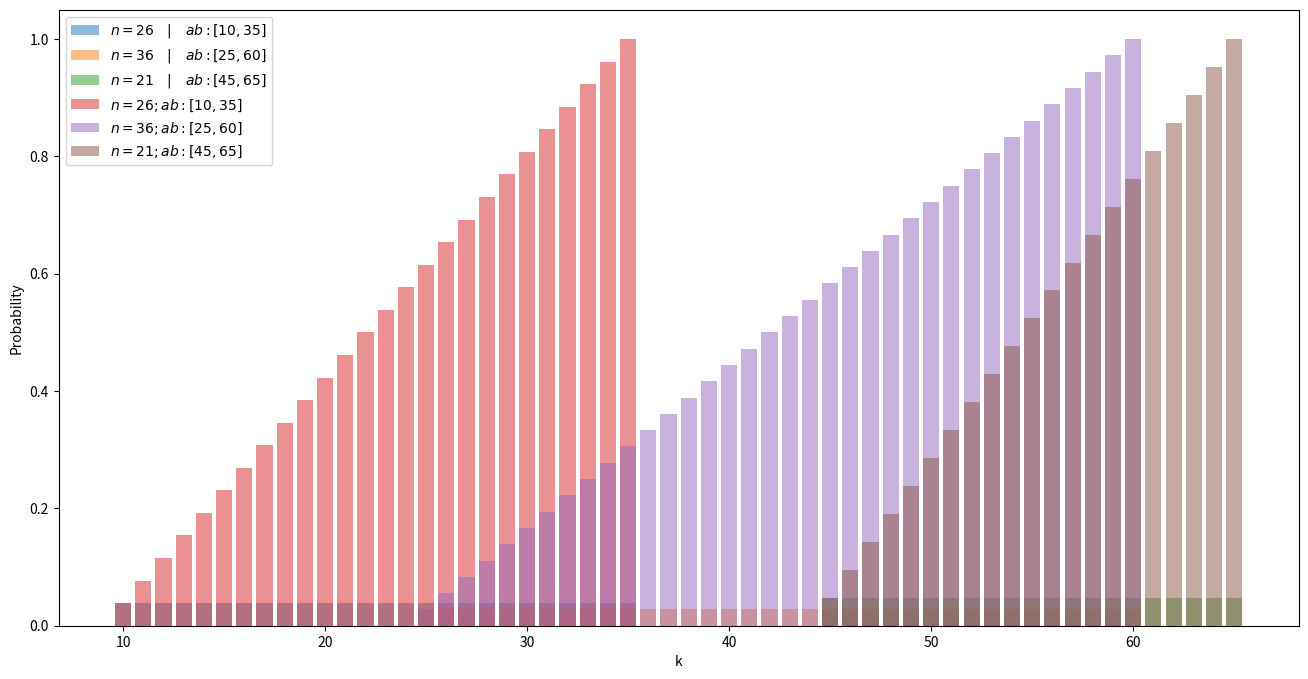

Write Python code to recreate this figure. (Note: this script raises an exception after producing the figure.)
%matplotlib inline
import matplotlib
import matplotlib.pyplot as plt

import numpy as np
import pandas as pd

np.seterr(divide='ignore')
plt.rcParams['figure.figsize'] = (16, 8)

def uniformDistribution(k, a, b):
    den = b - a + 1
    return 1/den

ud = uniformDistribution

# Distribution A
a, b = 10, 35
RANGE = np.arange(a, b + 1)
n = RANGE.size

plt.bar(
    RANGE, [ud(k, a, b) for k in RANGE], 
    alpha=0.5, 
    label=f'$n={n} \\quad|\\quad ab:[{a},{b}]$'
)

# Distribution B
a, b = 25, 60
RANGE = np.arange(a, b + 1)
n = RANGE.size

plt.bar(
    RANGE, [ud(k, a, b) for k in RANGE], 
    alpha=0.5, 
    label=f'$n={n} \\quad|\\quad ab:[{a},{b}]$'
)

# Distribution C
a, b = 45, 65
RANGE = np.arange(a, b + 1)
n = RANGE.size

plt.bar(
    RANGE, [ud(k, a, b) for k in RANGE], 
    alpha=0.5, 
    label=f'$n={n} \\quad|\\quad ab:[{a},{b}]$'
)

# Visualization
plt.xlabel('k')
plt.ylabel('Probability')
plt.legend()
plt.show()

def cumulativeUniformDistribution(k, a, b):
    k = np.floor(k)
    num = k - a + 1
    den = b - a + 1
    return num/den

cud = cumulativeUniformDistribution

# Cumulative distribution A
a, b = 10, 35
RANGE = np.arange(a, b + 1)
n = RANGE.size

plt.bar(
    RANGE, [cud(k, a, b) for k in RANGE], 
    alpha=0.5, 
    label=f'$n={n};ab:[{a},{b}]$'
)

# Cumulative distribution B
a, b = 25, 60
RANGE = np.arange(a, b + 1)
n = RANGE.size

plt.bar(
    RANGE, [cud(k, a, b) for k in RANGE], 
    alpha=0.5, 
    label=f'$n={n};ab:[{a},{b}]$'
)

# Cumulative distribution C
a, b = 45, 65
RANGE = np.arange(a, b + 1)
n = RANGE.size

plt.bar(
    RANGE, [cud(k, a, b) for k in RANGE], 
    alpha=0.5, 
    label=f'$n={n};ab:[{a},{b}]$'
)

# Visualization
plt.xlabel('k')
plt.ylabel('Probability')
plt.legend()
plt.show()

def factorial(n):
    # Factorial of n
    if n <= 1:
        return 1
    return n*factorial(n - 1)

def binomial(k, n):
    # Binomial coefficient of n and k
    n_ = factorial(n)
    k_ = factorial(k)
    nk_ = factorial(n - k)
    return n_//(k_*nk_)

def binomialDistribution(k, n, p):
    # Binomial distribution
    B = binomial(k, n)
    return B*p**k*(1 - p)**(n - k)

bd = binomialDistribution

n = 50
RANGE = np.arange(n, dtype=np.uint64)

# Distributions A, B and C
plt.bar(RANGE, [bd(k, n, 0.15) for k in RANGE], alpha=0.5, label='p=0.15')
plt.bar(RANGE, [bd(k, n, 0.50) for k in RANGE], alpha=0.5, label='p=0.50')
plt.bar(RANGE, [bd(k, n, 0.75) for k in RANGE], alpha=0.5, label='p=0.75')

# Visualization
plt.xlabel('k successes')
plt.ylabel('Probability')
plt.legend()
plt.show()

def cumulativeBinomialDistribution(k, n, p):
    # Cumulative binomial distribution function
    K = np.arange(k + 1)
    B = np.array([binomial(i, n) for i in K])
    return np.sum(B*p**K*(1 - p)**(n - K))

cbd = cumulativeBinomialDistribution

n = 50
RANGE = np.arange(n, dtype=np.uint64)

# Cumulative distributions A, B and C
plt.bar(RANGE, [cbd(k, n, 0.15) for k in RANGE], alpha=0.5, label='p=0.15')
plt.bar(RANGE, [cbd(k, n, 0.50) for k in RANGE], alpha=0.5, label='p=0.50')
plt.bar(RANGE, [cbd(k, n, 0.75) for k in RANGE], alpha=0.5, label='p=0.75')

# Visualization
plt.xlabel('k successes')
plt.ylabel('Probability')
plt.legend()
plt.show()

def poissonDistribution(k, l):
    # Poisson distribution
    num = l**k*np.exp(-l)
    den = factorial(k)
    return num/den

pd = poissonDistribution

n = 50
RANGE = np.arange(n, dtype=np.uint64)

# Distributions A, B and C
plt.bar(RANGE, [pd(k, 10) for k in RANGE], alpha=0.5, label='$\lambda=10$')
plt.bar(RANGE, [pd(k, 15) for k in RANGE], alpha=0.5, label='$\lambda=15$')
plt.bar(RANGE, [pd(k, 30) for k in RANGE], alpha=0.5, label='$\lambda=30$')

# Visualization
plt.xlabel('k')
plt.ylabel('Probability')
plt.legend()
plt.show()

def cumulativePoissonDistribution(k, l):
    # Cumulative Poisson distribution function
    K = np.arange(k + 1)
    Li= np.array([l**i for i in K])
    I_ = np.array([factorial(i) for i in K])
    return np.sum(Li*np.exp(-l)/I_)

cpd = cumulativePoissonDistribution

n = 50
RANGE = np.arange(n, dtype=np.uint64)

# Cumulative distributions A, B and C
plt.bar(RANGE, [cpd(k, 10) for k in RANGE], alpha=0.5, label='$\lambda=10$')
plt.bar(RANGE, [cpd(k, 15) for k in RANGE], alpha=0.5, label='$\lambda=15$')
plt.bar(RANGE, [cpd(k, 30) for k in RANGE], alpha=0.5, label='$\lambda=30$')

# Visualization
plt.xlabel('k')
plt.ylabel('Probability')
plt.legend()
plt.show()